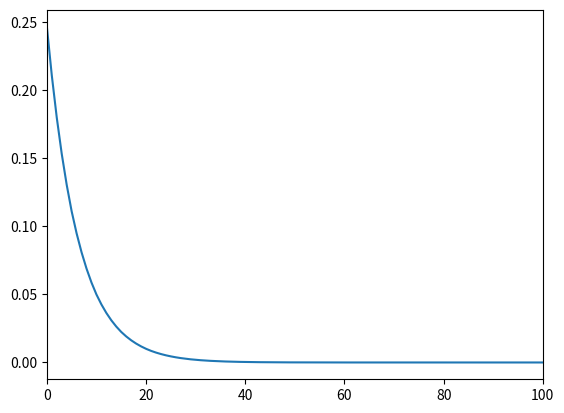

This figure's Python source:
import numpy as np
import matplotlib.pyplot as plt
from matplotlib.animation import FuncAnimation 

L = 1
N = 20
M = 1000
x1 = 0
x2 = L**2
t1 = 0
t2 = 1

x = np.linspace(x1, x2, N)
t = np.linspace(t1, t2, M)

h = x[1] - x[0]
tau = h**2/2 

u = np.zeros(M*N).reshape(M,N)
u[0] = x * (1 - x/(L**2))
print(u[0])

a = [0]
for i in range(1, N):
	a.append(-tau / (2 * h**2))

b = []
for i in range(0, N):
	b.append(1 + tau / (h**2))
	
c = []
for i in range(0, N-1):
	c.append(-tau / (2 * h**2))
c.append(0.)
temp = []
for m in range(0, M-1):

	d = []
	for i in range(N-1):
		d.append(u[m, i] + (tau / 2) * ((u[m, i+1] - 2*u[m, i] + u[m, i-1])/(h**2)))
	#d[0] = 0
	#d[N-2] = 0

	for i in range(1, N-1):
		xi = a[i]/b[i-1]
		a[i] = 0
		b[i] -= xi * c[i-1]
		d[i] -= xi * d[i-1]

	u[m+1, N-1] = d[N-2]/b[N-1]   
		
	for i in range(N-2, -1, -1):
		u[m+1, i] = 1/b[i] * (d[i] - c[i]*u[m, i+1])
	u[m+1, 0] = 0
	u[m+1, N-1] = 0

	temp.append(u[m+1].max())

'''
fig, ax = plt.subplots()
ln, = plt.plot([], [])
j = 0

def init():
	ax.set_xlim(x1, x2)
	ax.set_ylim(0, u.max())
	return ln,

def update(frame):
	ln.set_data(x, u[frame])
	return ln,

ani = FuncAnimation(fig, update, frames=M, init_func=init, blit=True)
plt.show()
'''

'''

plt.plot(x, u[0])
plt.plot(x, u[1])
plt.plot(x, u[2])
plt.plot(x, u[3])
plt.plot(x, u[4])
plt.show()
'''
fig, axs = plt.subplots()
axs.plot(temp)
axs.set_xlim(0, 100)

plt.show()
